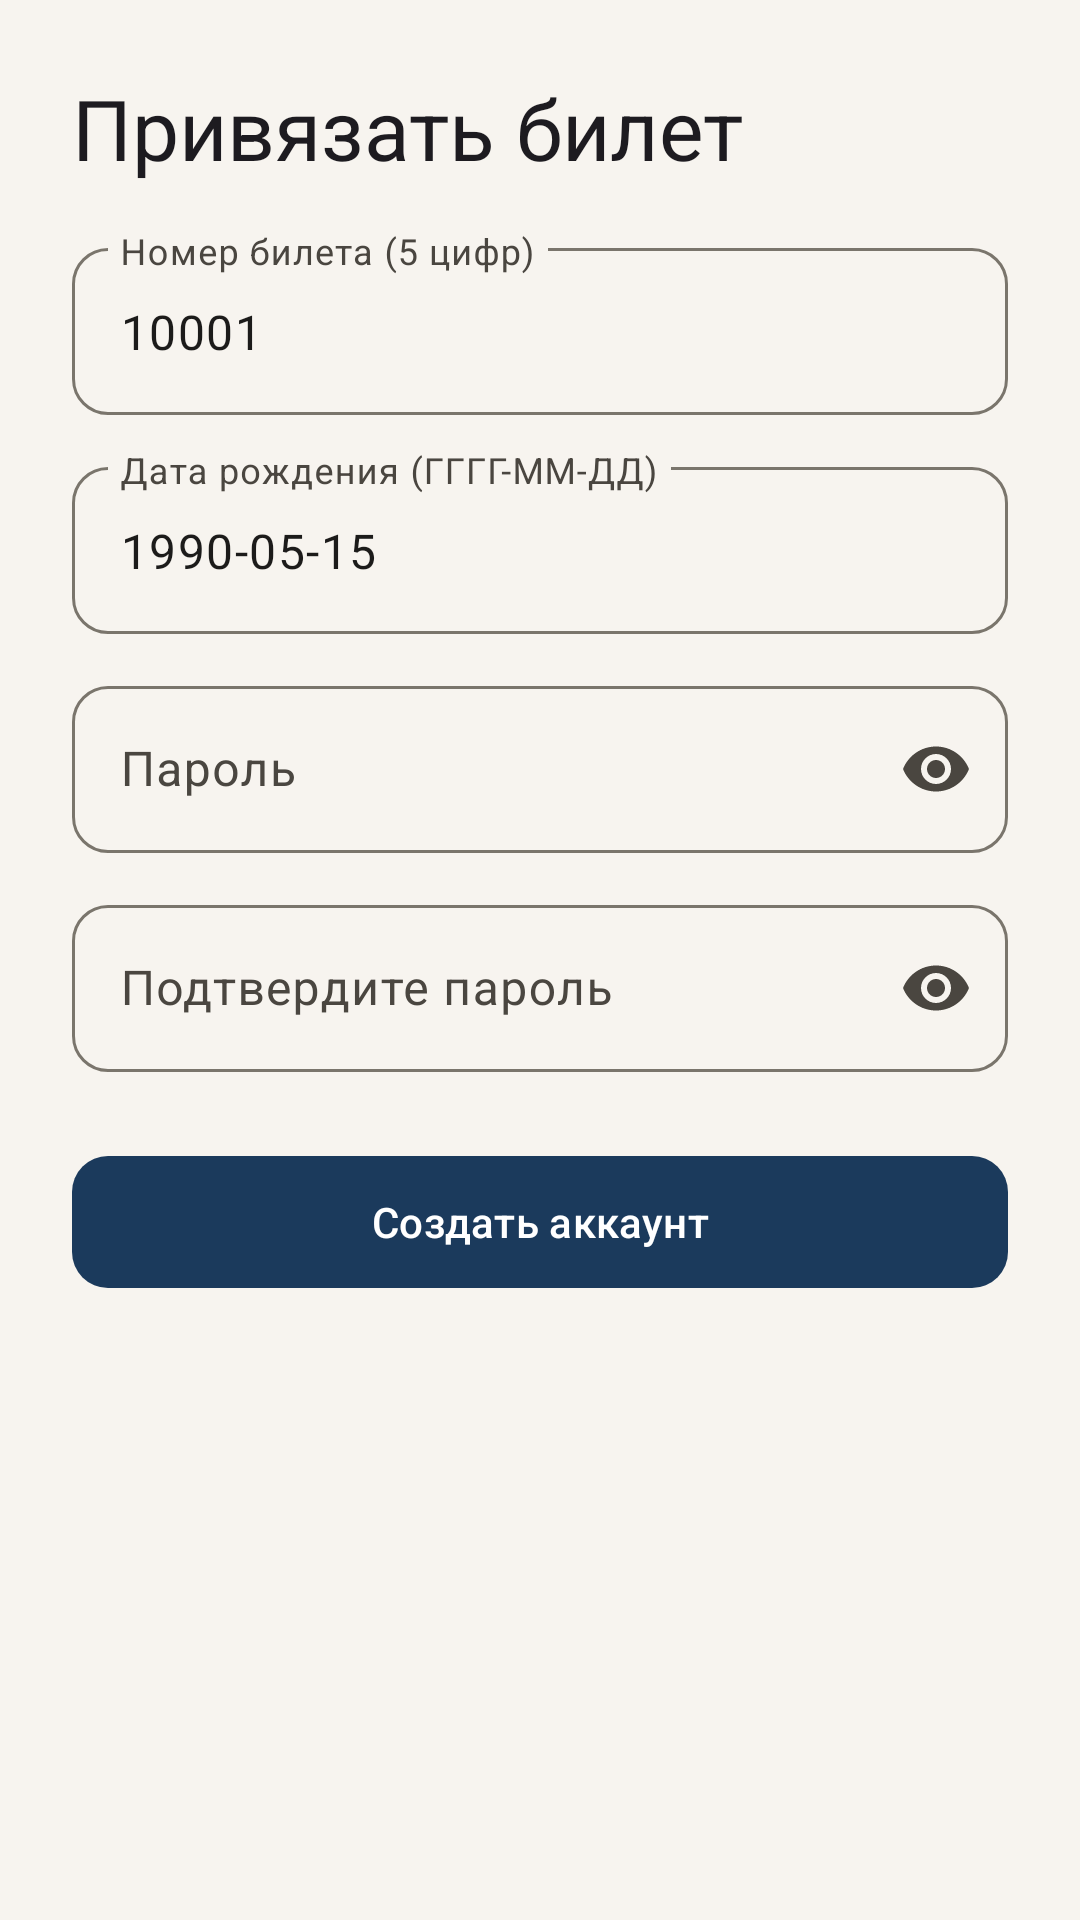

Reconstruct the res/layout file that produces this screen, plus the resources it refers to.
<!-- AndroidManifest.xml: application theme Theme.AppLibrary -->
<!-- res/layout/fragment_link_card.xml -->
<?xml version="1.0" encoding="utf-8"?>
<ScrollView xmlns:android="http://schemas.android.com/apk/res/android"
    xmlns:app="http://schemas.android.com/apk/res-auto"
    android:layout_width="match_parent"
    android:layout_height="match_parent">

    <LinearLayout
        android:layout_width="match_parent"
        android:layout_height="wrap_content"
        android:orientation="vertical"
        android:padding="24dp">

        <TextView
            android:layout_width="wrap_content"
            android:layout_height="wrap_content"
            android:text="@string/link_card_title"
            android:textAppearance="?attr/textAppearanceHeadlineMedium" />

        <com.google.android.material.textfield.TextInputLayout
            android:layout_width="match_parent"
            android:layout_height="wrap_content"
            android:layout_marginTop="16dp"
            android:hint="@string/card_number">

            <com.google.android.material.textfield.TextInputEditText
                android:id="@+id/input_card"
                android:layout_width="match_parent"
                android:layout_height="wrap_content"
                android:inputType="number"
                android:maxLength="5"
                android:text="10001" />
        </com.google.android.material.textfield.TextInputLayout>

        <com.google.android.material.textfield.TextInputLayout
            android:layout_width="match_parent"
            android:layout_height="wrap_content"
            android:layout_marginTop="12dp"
            android:hint="@string/birth_date_hint">

            <com.google.android.material.textfield.TextInputEditText
                android:id="@+id/input_birth"
                android:layout_width="match_parent"
                android:layout_height="wrap_content"
                android:hint="1990-05-15"
                android:text="1990-05-15" />
        </com.google.android.material.textfield.TextInputLayout>

        <com.google.android.material.textfield.TextInputLayout
            android:layout_width="match_parent"
            android:layout_height="wrap_content"
            android:layout_marginTop="12dp"
            android:hint="@string/password"
            app:endIconMode="password_toggle">

            <com.google.android.material.textfield.TextInputEditText
                android:id="@+id/input_password"
                android:layout_width="match_parent"
                android:layout_height="wrap_content"
                android:inputType="textPassword" />
        </com.google.android.material.textfield.TextInputLayout>

        <com.google.android.material.textfield.TextInputLayout
            android:layout_width="match_parent"
            android:layout_height="wrap_content"
            android:layout_marginTop="12dp"
            android:hint="@string/password_confirm"
            app:endIconMode="password_toggle">

            <com.google.android.material.textfield.TextInputEditText
                android:id="@+id/input_password_confirm"
                android:layout_width="match_parent"
                android:layout_height="wrap_content"
                android:inputType="textPassword" />
        </com.google.android.material.textfield.TextInputLayout>

        <com.google.android.material.button.MaterialButton
            android:id="@+id/btn_submit"
            android:layout_width="match_parent"
            android:layout_height="wrap_content"
            android:layout_marginTop="24dp"
            android:text="@string/link_card_submit" />
    </LinearLayout>
</ScrollView>
<!-- resources referenced by this layout -->
<resources>
  <string name="birth_date_hint">Дата рождения (ГГГГ-ММ-ДД)</string>
  <string name="card_number">Номер билета (5 цифр)</string>
  <string name="link_card_submit">Создать аккаунт</string>
  <string name="link_card_title">Привязать билет</string>
  <string name="password">Пароль</string>
  <string name="password_confirm">Подтвердите пароль</string>
  <style name="Theme.AppLibrary" parent="Base.Theme.AppLibrary" />
  <color name="library_primary">#1B3A5C</color>
  <color name="library_on_primary">#FFFFFF</color>
  <color name="library_primary_container">#D4E4F7</color>
  <color name="library_on_primary_container">#0A2540</color>
  <color name="library_secondary">#9A7B2F</color>
  <color name="library_on_secondary">#FFFFFF</color>
  <color name="library_secondary_container">#F5E6C8</color>
  <color name="library_on_secondary_container">#3D2F0A</color>
  <color name="library_tertiary">#2D6A4F</color>
  <color name="library_on_tertiary">#FFFFFF</color>
  <color name="library_tertiary_container">#B7E4C7</color>
  <color name="library_on_tertiary_container">#0D3321</color>
  <color name="library_background">#F7F4EF</color>
  <color name="library_on_background">#1C1B1A</color>
  <color name="library_surface">#FFFCF8</color>
  <color name="library_on_surface">#1C1B1A</color>
  <color name="library_surface_variant">#E8E4DD</color>
  <color name="library_on_surface_variant">#4A4640</color>
  <color name="library_outline">#7A756C</color>
  <color name="library_error">#BA1A1A</color>
  <color name="library_on_error">#FFFFFF</color>
  <style name="Widget.AppLibrary.Card" parent="Widget.Material3.CardView.Elevated">
          <item name="cardCornerRadius">@dimen/card_radius</item>
          <item name="cardElevation">2dp</item>
          <item name="strokeWidth">0dp</item>
      </style>
  <style name="Widget.AppLibrary.Button" parent="Widget.Material3.Button">
          <item name="cornerRadius">12dp</item>
          <item name="android:minHeight">52dp</item>
      </style>
  <style name="Widget.AppLibrary.TextInputLayout" parent="Widget.Material3.TextInputLayout.OutlinedBox">
          <item name="boxCornerRadiusTopStart">12dp</item>
          <item name="boxCornerRadiusTopEnd">12dp</item>
          <item name="boxCornerRadiusBottomStart">12dp</item>
          <item name="boxCornerRadiusBottomEnd">12dp</item>
      </style>
  <style name="Widget.AppLibrary.BottomNav" parent="Widget.Material3.BottomNavigationView">
          <item name="android:background">?attr/colorSurface</item>
          <item name="elevation">@dimen/bottom_nav_elevation</item>
          <item name="itemActiveIndicatorStyle">@style/Widget.AppLibrary.BottomNav.ActiveIndicator</item>
      </style>
  <dimen name="card_radius">16dp</dimen>
  <dimen name="bottom_nav_elevation">8dp</dimen>
  <style name="Widget.AppLibrary.BottomNav.ActiveIndicator" parent="Widget.Material3.BottomNavigationView.ActiveIndicator">
          <item name="android:color">?attr/colorSecondaryContainer</item>
      </style>
</resources>
